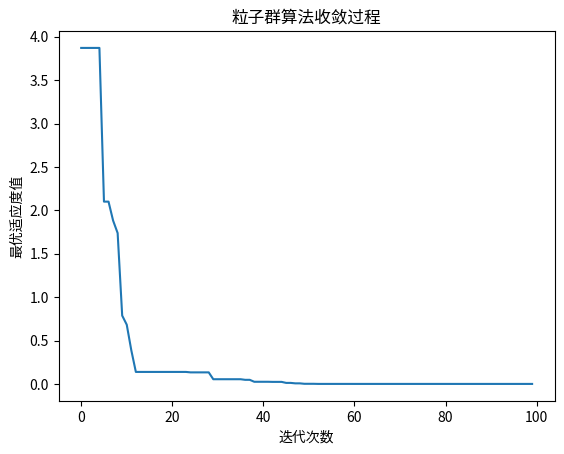

The matplotlib source for this figure:
import numpy as np
import matplotlib.pyplot as plt

# 问题参数
num_particles = 20
num_dimensions = 2
num_iterations = 100
c1 = 2.0
c2 = 2.0
w = 0.7

# 生成随机位置的粒子群
particles_position = np.random.rand(num_particles, num_dimensions) * 100

# 初始化速度
particles_velocity = np.zeros((num_particles, num_dimensions))

# 计算适应度函数（这里用一个简单的距离函数）
def fitness(position):
    # 这里可以根据实际情况修改适应度函数
    target_location = np.array([50, 50])  # 目标位置
    return np.linalg.norm(position - target_location)

# 初始化个体最佳位置和全局最佳位置
personal_best = particles_position.copy()
global_best_index = np.argmin([fitness(p) for p in particles_position])
global_best = particles_position[global_best_index].copy()

# 保存每次迭代的全局最佳适应度值
global_best_fitness = []

# 开始迭代
for iteration in range(num_iterations):
    for i in range(num_particles):
        # 更新速度和位置
        r1, r2 = np.random.rand(), np.random.rand()
        particles_velocity[i] = w * particles_velocity[i] + c1 * r1 * (personal_best[i] - particles_position[i]) + c2 * r2 * (global_best - particles_position[i])
        particles_position[i] = particles_position[i] + particles_velocity[i]

        # 更新个体最佳位置
        if fitness(particles_position[i]) < fitness(personal_best[i]):
            personal_best[i] = particles_position[i]

            # 更新全局最佳位置
            if fitness(personal_best[i]) < fitness(global_best):
                global_best = personal_best[i]
    
    global_best_fitness.append(fitness(global_best))

# 打印结果
print("最优位置:", global_best)
print("最优适应度值:", fitness(global_best))

# 绘制图表
plt.plot(global_best_fitness)
plt.title('粒子群算法收敛过程')
plt.xlabel('迭代次数')
plt.ylabel('最优适应度值')
plt.show()